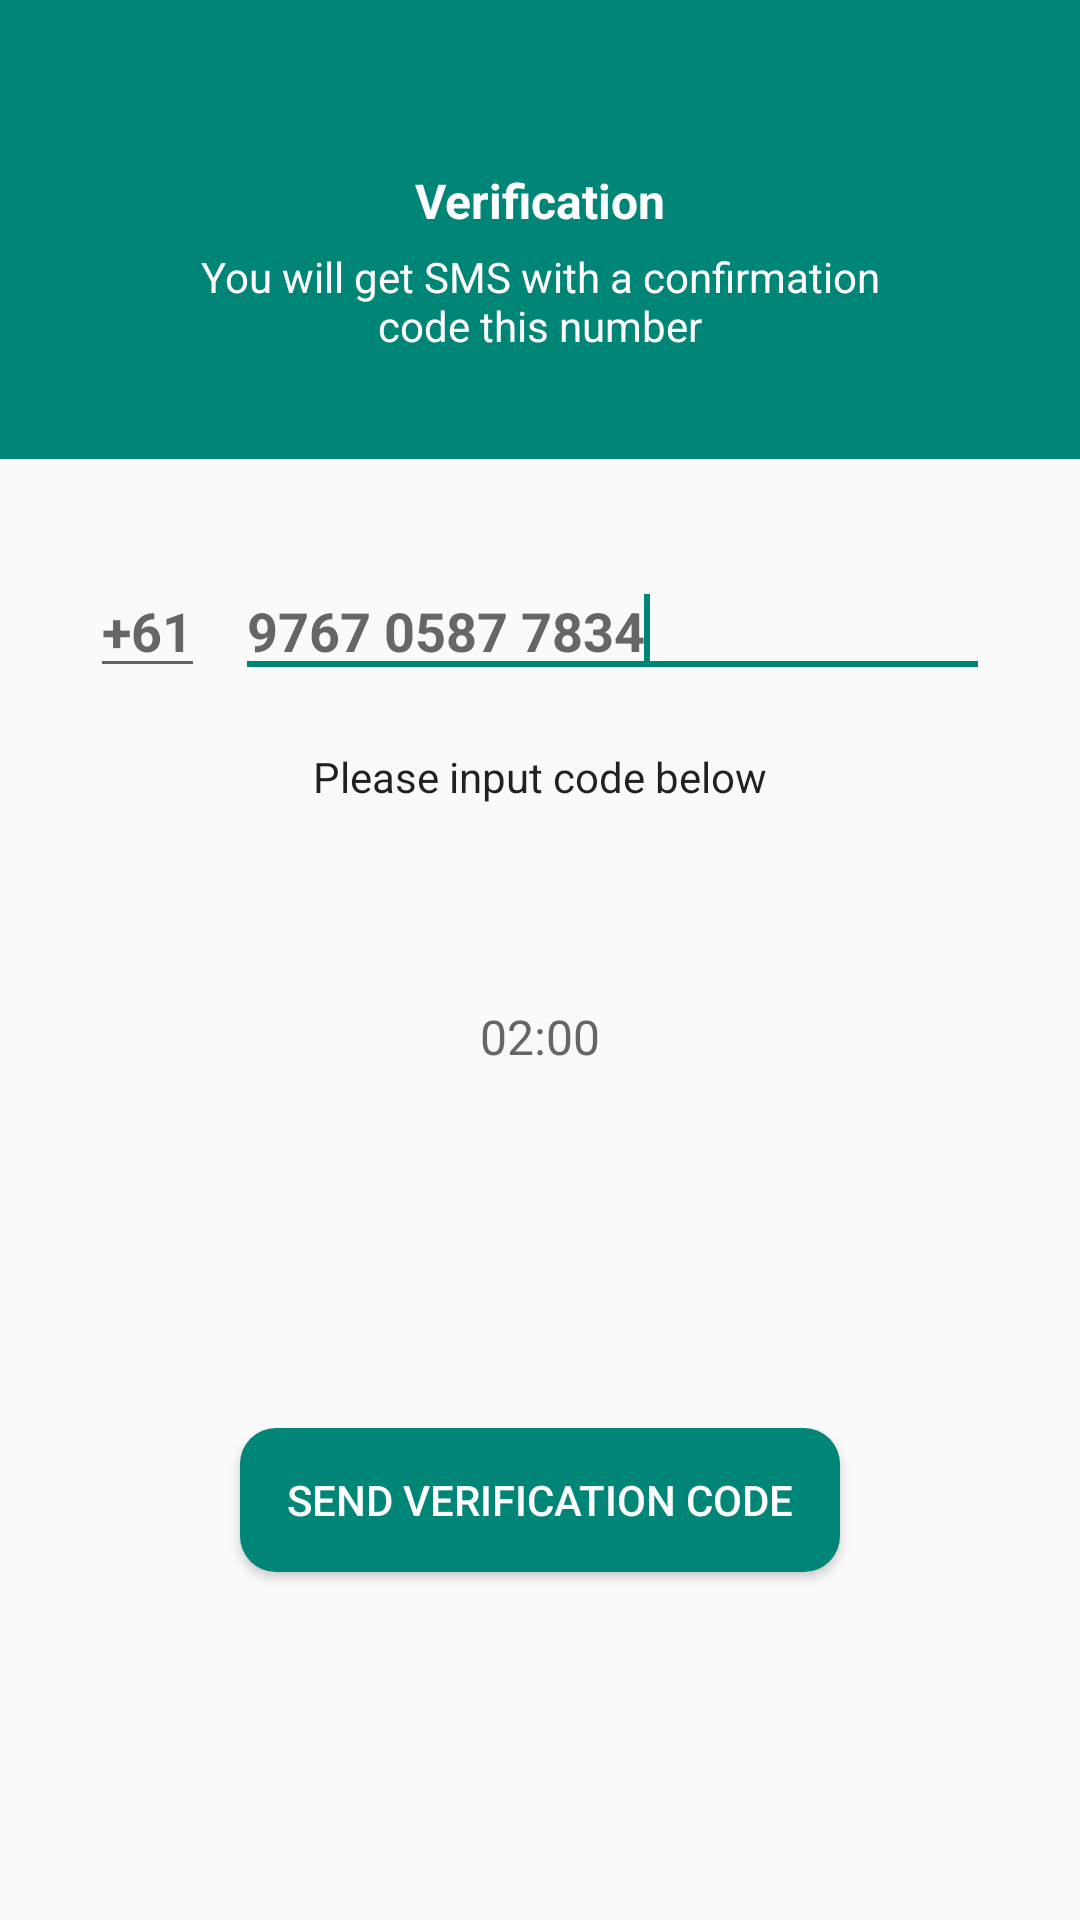

Write the Android layout XML for this screen, with the resource values it uses.
<!-- AndroidManifest.xml: application theme Theme.Chats -->
<!-- res/layout/activity_phone_login.xml -->
<?xml version="1.0" encoding="utf-8"?>
<LinearLayout xmlns:android="http://schemas.android.com/apk/res/android"
    xmlns:app="http://schemas.android.com/apk/res-auto"
    android:layout_width="match_parent"
    android:layout_height="match_parent"
    android:orientation="vertical">

    <com.google.android.material.appbar.AppBarLayout
        android:id="@+id/app_bar_layout"
        android:layout_width="match_parent"
        android:layout_height="wrap_content"
        android:theme="@style/ThemeOverlay.AppCompat.Dark.ActionBar">

        <androidx.appcompat.widget.Toolbar
            android:id="@+id/toolbar"
            android:layout_width="match_parent"
            android:layout_height="?attr/actionBarSize"
            app:contentInsetStartWithNavigation="0dp"
            app:layout_collapseMode="pin"
            app:popupTheme="@style/ThemeOverlay.AppCompat.Light" />

        <LinearLayout
            android:layout_width="match_parent"
            android:layout_height="wrap_content"
            android:paddingBottom="@dimen/spacing_xlarge"
            android:gravity="center"
            android:orientation="vertical">

            <TextView
                android:layout_width="wrap_content"
                android:layout_height="wrap_content"
                android:text="@string/verification"
                android:textAppearance="@style/Base.TextAppearance.AppCompat.Subhead"
                android:textStyle="bold" />

            <TextView
                android:layout_width="250dp"
                android:layout_height="wrap_content"
                android:layout_marginTop="@dimen/spacing_medium"
                android:gravity="center"
                android:text="@string/verification_message"
                android:textAppearance="@style/TextAppearance.AppCompat.Body1" />

        </LinearLayout>

    </com.google.android.material.appbar.AppBarLayout>

    <LinearLayout
        android:layout_width="300dp"
        android:layout_height="match_parent"
        android:layout_gravity="center"
        android:gravity="center_horizontal"
        android:orientation="vertical">

        <LinearLayout
            android:layout_width="match_parent"
            android:layout_height="wrap_content"
            android:layout_marginBottom="@dimen/spacing_large"
            android:layout_marginTop="@dimen/spacing_xlarge"
            android:orientation="horizontal">

            <com.google.android.material.textfield.TextInputEditText
                android:id="@+id/country_code_tv"
                android:layout_width="wrap_content"
                android:layout_height="wrap_content"
                android:inputType="phone"
                android:maxLines="1"
                android:singleLine="true"
                android:text="+61"
                android:textAppearance="@style/Base.TextAppearance.AppCompat.Medium"
                android:textColor="@color/grey_60"
                android:textStyle="bold" />

            <View
                android:layout_width="@dimen/spacing_middle"
                android:layout_height="0dp" />

            <com.google.android.material.textfield.TextInputEditText
                android:id="@+id/phone_number_tv"
                android:layout_width="0dp"
                android:layout_height="wrap_content"
                android:layout_weight="1"
                android:hint="Phone Number"
                android:inputType="phone"
                android:maxLines="1"
                android:singleLine="true"
                android:text="9767 0587 7834"
                android:textAppearance="@style/Base.TextAppearance.AppCompat.Medium"
                android:textColor="@color/grey_60"
                android:textStyle="bold">

                <requestFocus />

            </com.google.android.material.textfield.TextInputEditText>



        </LinearLayout>

        <TextView
            android:layout_width="match_parent"
            android:layout_height="wrap_content"
            android:layout_marginTop="@dimen/spacing_medium"
            android:gravity="center"
            android:text="@string/input_code_below"
            android:textAppearance="@style/TextAppearance.AppCompat.Body1" />

        <View
            android:layout_width="0dp"
            android:layout_height="@dimen/spacing_large" />

        <LinearLayout

            android:id="@+id/linear_layout_phone"
            android:layout_width="match_parent"
            android:visibility="invisible"
            android:layout_height="wrap_content"
            android:layout_marginLeft="@dimen/spacing_large"
            android:layout_marginRight="@dimen/spacing_large"
            android:orientation="horizontal">

            <com.google.android.material.textfield.TextInputEditText
                android:id="@+id/code_1"
                android:layout_width="0dp"
                android:layout_height="wrap_content"
                android:layout_weight="1"
                android:gravity="center"
                android:inputType="number"
                android:maxLength="1"
                android:maxLines="1"
                android:singleLine="true"
                android:textAppearance="@style/Base.TextAppearance.AppCompat.Large"
                android:textColor="@color/grey_90"
                android:textStyle="bold" />

            <View
                android:layout_width="@dimen/spacing_medium"
                android:layout_height="0dp" />

            <com.google.android.material.textfield.TextInputEditText
                android:id="@+id/code_2"

                android:layout_width="0dp"
                android:layout_height="wrap_content"
                android:layout_weight="1"
                android:gravity="center"
                android:inputType="number"
                android:maxLength="1"
                android:maxLines="1"
                android:singleLine="true"
                android:textAppearance="@style/Base.TextAppearance.AppCompat.Large"
                android:textColor="@color/grey_90"
                android:textStyle="bold" />

            <View
                android:layout_width="@dimen/spacing_medium"
                android:layout_height="0dp" />

            <com.google.android.material.textfield.TextInputEditText
                android:id="@+id/code_3"

                android:layout_width="0dp"
                android:layout_height="wrap_content"
                android:layout_weight="1"
                android:gravity="center"
                android:inputType="number"
                android:maxLength="1"
                android:maxLines="1"
                android:singleLine="true"
                android:textAppearance="@style/Base.TextAppearance.AppCompat.Large"
                android:textColor="@color/grey_90"
                android:textStyle="bold" />

            <View
                android:layout_width="@dimen/spacing_medium"
                android:layout_height="0dp" />

            <com.google.android.material.textfield.TextInputEditText
                android:id="@+id/code_4"

                android:layout_width="0dp"
                android:layout_height="wrap_content"
                android:layout_weight="1"
                android:gravity="center"
                android:inputType="number"
                android:maxLength="1"
                android:maxLines="1"
                android:singleLine="true"
                android:textAppearance="@style/Base.TextAppearance.AppCompat.Large"
                android:textColor="@color/grey_90"
                android:textStyle="bold" />

            <View
                android:layout_width="@dimen/spacing_medium"
                android:layout_height="0dp" />

            <com.google.android.material.textfield.TextInputEditText
                android:id="@+id/code_5"

                android:layout_width="0dp"
                android:layout_height="wrap_content"
                android:layout_weight="1"
                android:gravity="center"
                android:inputType="number"
                android:maxLength="1"
                android:maxLines="1"
                android:singleLine="true"
                android:textAppearance="@style/Base.TextAppearance.AppCompat.Large"
                android:textColor="@color/grey_90"
                android:textStyle="bold" />


            <View
                android:layout_width="@dimen/spacing_medium"
                android:layout_height="0dp" />

            <com.google.android.material.textfield.TextInputEditText
                android:id="@+id/code_6"
                android:layout_width="0dp"
                android:layout_height="wrap_content"
                android:layout_weight="1"
                android:gravity="center"
                android:inputType="number"
                android:maxLength="1"
                android:maxLines="1"
                android:singleLine="true"
                android:textAppearance="@style/Base.TextAppearance.AppCompat.Large"
                android:textColor="@color/grey_90"
                android:textStyle="bold" />

        </LinearLayout>

        <TextView
            android:id="@+id/tv_coundown"
            android:layout_width="match_parent"
            android:layout_height="wrap_content"
            android:layout_marginTop="@dimen/spacing_medium"
            android:gravity="center"
            android:text="02:00"
            android:textAppearance="@style/TextAppearance.AppCompat.Subhead"
            android:textColor="@color/grey_60" />

        <View
            android:layout_width="0dp"
            android:layout_height="0dp"
            android:layout_weight="1" />

        <androidx.appcompat.widget.AppCompatButton
            android:id="@+id/send_code_btn"
            android:layout_width="200dp"
            android:layout_height="wrap_content"
            android:background="@drawable/buttons"
            android:text="@string/send_code"
            android:textColor="@android:color/white" />

        <androidx.appcompat.widget.AppCompatButton
            android:id="@+id/verify_btn"
            android:layout_width="200dp"
            android:layout_marginTop="10dp"
            android:layout_height="wrap_content"
            android:background="@drawable/buttons"
            android:text="@string/verify"
            android:visibility="invisible"
            android:textColor="@android:color/white" />

        <androidx.appcompat.widget.AppCompatButton
            android:id="@+id/resend_code_btn"
            style="@style/Widget.AppCompat.Button.Borderless"
            android:layout_width="wrap_content"
            android:layout_height="wrap_content"
            android:gravity="center"
            android:visibility="invisible"
            android:text="@string/resend_code"
            android:textColor="@color/grey_40" />

        <View
            android:layout_width="0dp"
            android:layout_height="@dimen/spacing_middle" />

    </LinearLayout>

</LinearLayout>
<!-- resources referenced by this layout -->
<resources>
  <color name="grey_40">#999999</color>
  <color name="grey_60">#666666</color>
  <color name="grey_90">#263238</color>
  <dimen name="spacing_large">15dp</dimen>
  <dimen name="spacing_medium">5dp</dimen>
  <dimen name="spacing_middle">10dp</dimen>
  <dimen name="spacing_xlarge">35dp</dimen>
  <!-- drawable buttons (drawable) -->
  <shape xmlns:android="http://schemas.android.com/apk/res/android"
      android:shape="rectangle">
      <solid android:color="@color/colorPrimary" />
      <corners android:bottomRightRadius="12dp"
          android:bottomLeftRadius="12dp"
          android:topRightRadius="12dp"
          android:topLeftRadius="12dp"/>
  </shape>
  <string name="input_code_below">Please input code below</string>
  <string name="resend_code">Resend verification code</string>
  <string name="send_code">send verification code</string>
  <string name="verification">Verification</string>
  <string name="verification_message">You will get SMS with a confirmation code this number</string>
  <string name="verify">Verify</string>
  <style name="Theme.Chats" parent="Theme.AppCompat.DayNight.NoActionBar">
          
          <item name="colorPrimary">@color/colorPrimary</item>
          <item name="colorPrimaryVariant">@color/colorPrimaryDark</item>
          <item name="colorOnPrimary">@color/white</item>
          
          <item name="colorSecondary">@color/teal_200</item>
          <item name="colorSecondaryVariant">@color/teal_700</item>
          <item name="colorOnSecondary">@color/black</item>
          
          <item name="android:statusBarColor">?attr/colorPrimaryVariant</item>
          <item name="windowActionBar">false</item>
          <item name="windowNoTitle">true</item>
          
      </style>
  <color name="colorPrimary">#018576</color>
  <color name="colorPrimaryDark">#035149</color>
  <color name="white">#FFFFFFFF</color>
  <color name="teal_200">#80CBC4</color>
  <color name="teal_700">#00796B</color>
  <color name="black">#FF000000</color>
</resources>
